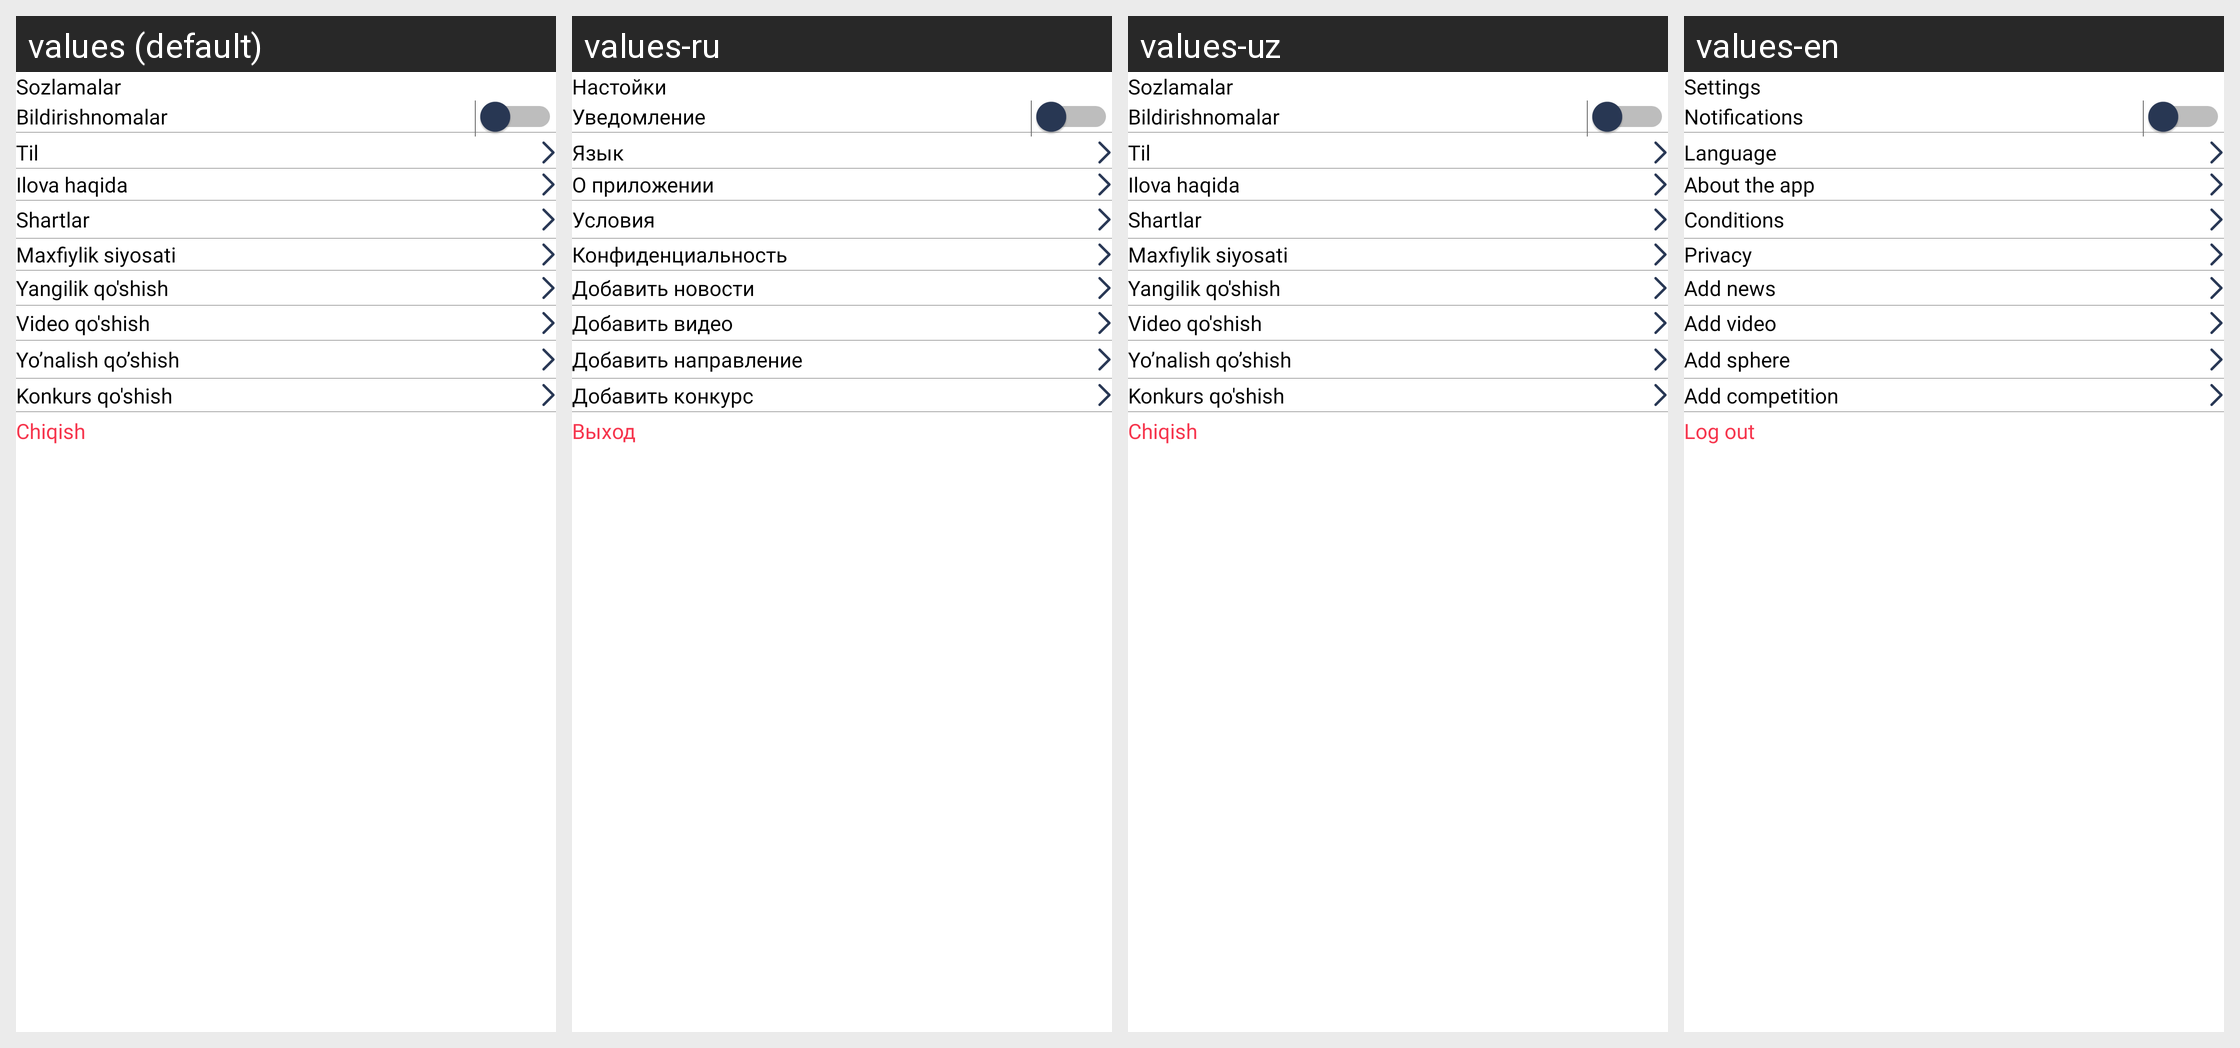

For this localized Android screen grid, give each drawn string resource with its value in every locale shown.
Android screen res/layout/layout_settings_admin.xml rendered under 4 locales, left to right: values (default), values-ru, values-uz, values-en. Device: Nexus 5 (rendered at 1080×1920; each locale shown at half size, 540×960, under a caption strip naming it); theme Theme.IDMASTERS.
Strings drawn on this screen, with the default value and each locale's value (text and hints the layout hard-codes, and strings that could not be matched under every locale, appear in the picture but are not listed):

settings
  values: Sozlamalar
  values-ru: Настойки
  values-uz: Sozlamalar
  values-en: Settings

notifications
  values: Bildirishnomalar
  values-ru: Уведомление
  values-uz: Bildirishnomalar
  values-en: Notifications

language
  values: Til
  values-ru: Язык
  values-uz: Til
  values-en: Language

about
  values: Ilova haqida
  values-ru: О приложении
  values-uz: Ilova haqida
  values-en: About the app

conditions
  values: Shartlar
  values-ru: Условия
  values-uz: Shartlar
  values-en: Conditions

privacy
  values: Maxfiylik siyosati
  values-ru: Конфиденциальность
  values-uz: Maxfiylik siyosati
  values-en: Privacy

add_news
  values: Yangilik qo'shish
  values-ru: Добавить новости
  values-uz: Yangilik qo'shish
  values-en: Add news

add_video
  values: Video qo'shish
  values-ru: Добавить видео
  values-uz: Video qo'shish
  values-en: Add video

add_sphere
  values: Yo’nalish qo’shish
  values-ru: Добавить направление
  values-uz: Yo’nalish qo’shish
  values-en: Add sphere

add_competition
  values: Konkurs qo'shish
  values-ru: Добавить конкурс
  values-uz: Konkurs qo'shish
  values-en: Add competition

exit
  values: Chiqish
  values-ru: Выход
  values-uz: Chiqish
  values-en: Log out
